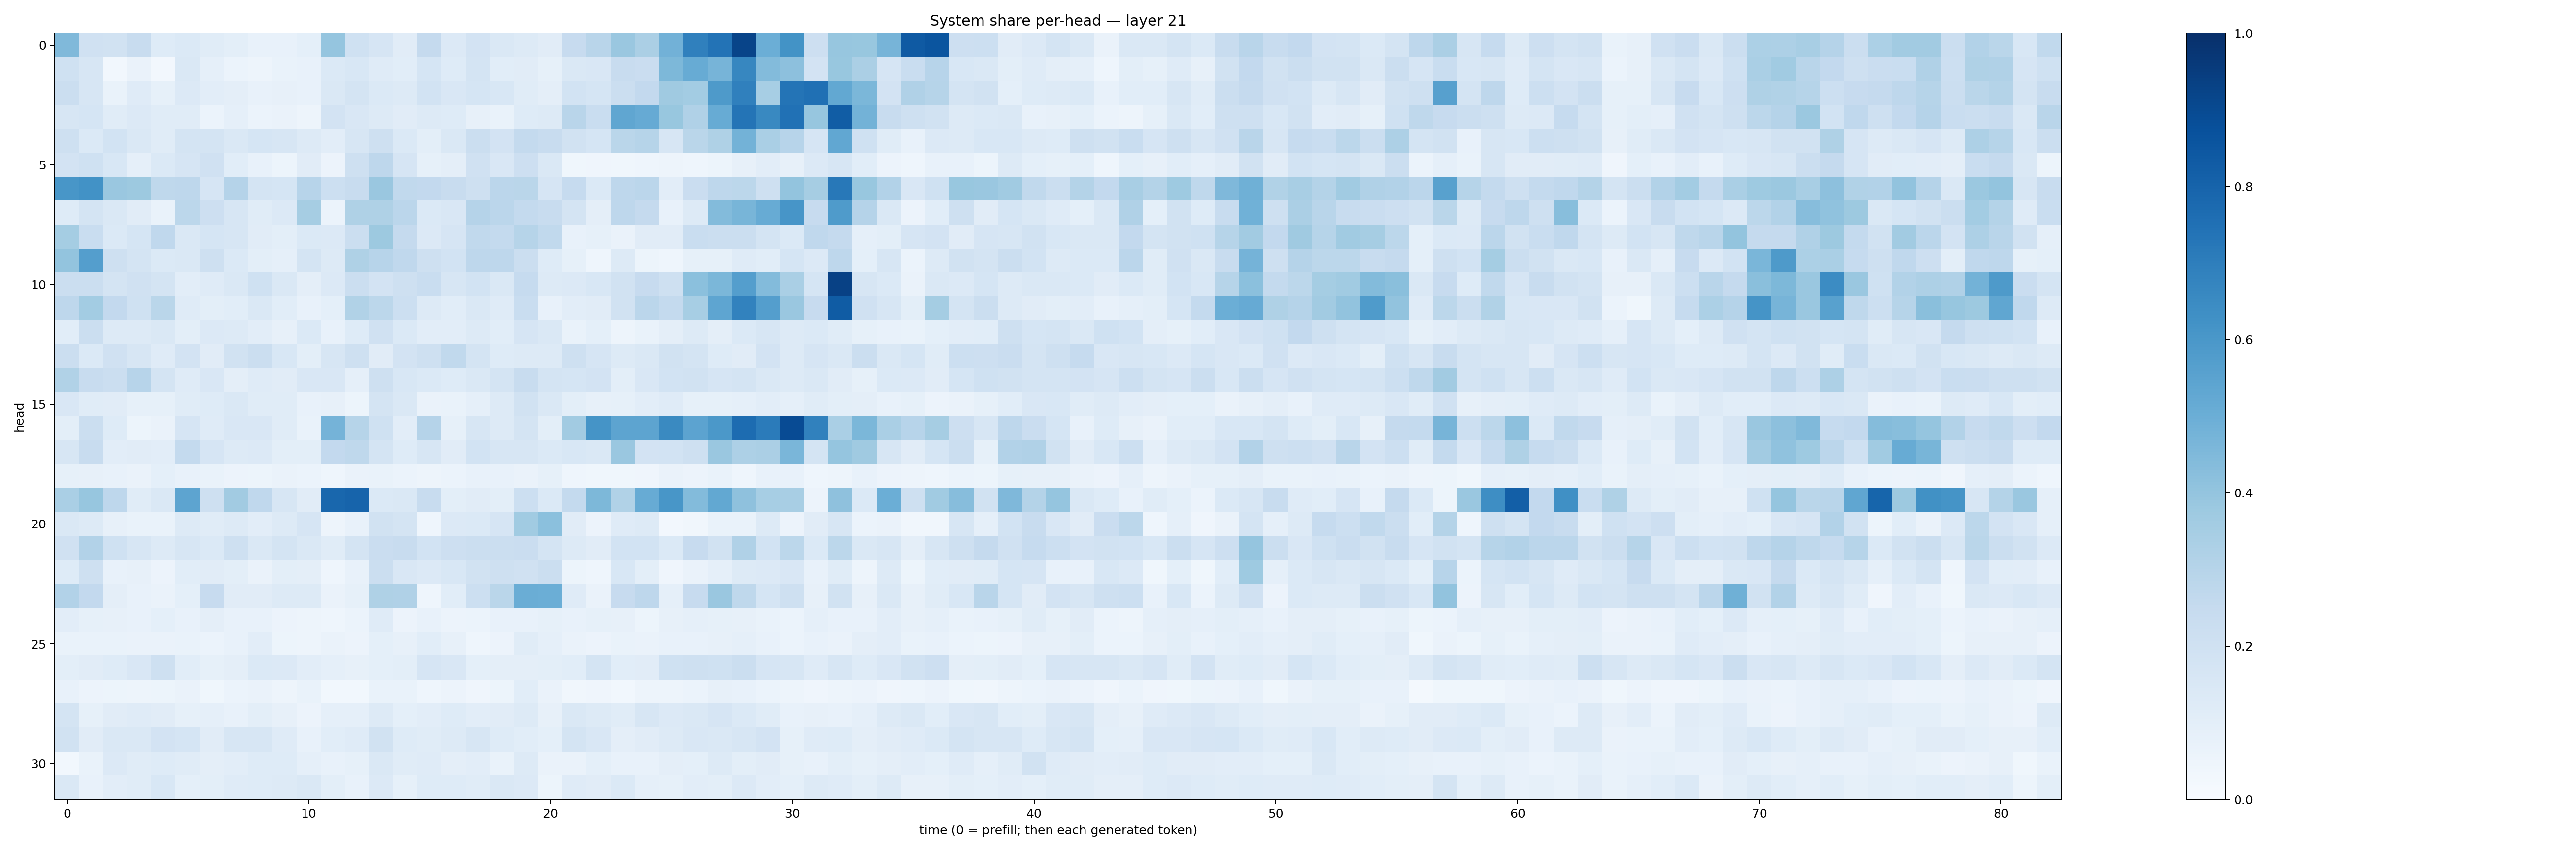

Values plotted in this chart, from the file beside it:
0.4489783, 0.1970025, 0.19207312, 0.2412754, 0.12152744, 0.13954955, 0.1139919, 0.09887436, 0.071131095, 0.070387036, 0.091673374, 0.3979707, 0.19971903, 0.167223, 0.11106222, 0.25140187, 0.13374162, 0.18321463, 0.14367333, 0.13268308, 0.11324073, 0.24490918, 0.29054406, 0.38586757
0.2022, 0.1638, 0.02787, 0.06251, 0.02551, 0.1482, 0.08893, 0.06096, 0.04781, 0.06816, 0.07546, 0.1386, 0.1554, 0.1209, 0.106, 0.1681, 0.1245, 0.1769, 0.1068, 0.1101, 0.08474, 0.1425, 0.1505, 0.2377
0.2213, 0.1596, 0.06719, 0.1208, 0.08351, 0.1366, 0.1026, 0.09406, 0.07429, 0.07831, 0.07747, 0.1484, 0.175, 0.1369, 0.1304, 0.1869, 0.1498, 0.1685, 0.1554, 0.1137, 0.09397, 0.1857, 0.1702, 0.2202
0.164, 0.1689, 0.1153, 0.1331, 0.1142, 0.1133, 0.06162, 0.08754, 0.06046, 0.06273, 0.04933, 0.1834, 0.1502, 0.1267, 0.1131, 0.1304, 0.1214, 0.0815, 0.06663, 0.1211, 0.1253, 0.2917, 0.2321, 0.5328
0.2082, 0.1381, 0.184, 0.141, 0.1172, 0.1787, 0.1762, 0.1457, 0.1708, 0.1625, 0.1319, 0.1049, 0.1603, 0.2039, 0.1403, 0.09975, 0.1452, 0.219, 0.1836, 0.2549, 0.2362, 0.1883, 0.1698, 0.2886
0.1804, 0.2017, 0.1525, 0.08834, 0.1385, 0.1653, 0.1975, 0.1079, 0.07631, 0.05092, 0.1098, 0.05506, 0.2037, 0.2741, 0.1646, 0.08381, 0.09686, 0.1965, 0.1519, 0.2146, 0.1483, 0.03675, 0.04006, 0.03526
0.6042, 0.6225, 0.3858, 0.3782, 0.2723, 0.2761, 0.1654, 0.3011, 0.1777, 0.1682, 0.2961, 0.215, 0.2382, 0.386, 0.2644, 0.2591, 0.2397, 0.2091, 0.2813, 0.2874, 0.1669, 0.2463, 0.1404, 0.2767
0.1242, 0.1785, 0.1467, 0.1111, 0.06644, 0.279, 0.2123, 0.1638, 0.1153, 0.1361, 0.3501, 0.05969, 0.3222, 0.3209, 0.2815, 0.137, 0.1515, 0.3022, 0.2817, 0.2577, 0.2366, 0.1738, 0.09624, 0.2759
0.3521, 0.2333, 0.1404, 0.1683, 0.2666, 0.1474, 0.1715, 0.1584, 0.1095, 0.09969, 0.139, 0.1329, 0.2232, 0.3789, 0.2539, 0.1364, 0.1656, 0.265, 0.2545, 0.2977, 0.264, 0.07409, 0.08535, 0.06417
0.3987, 0.5667, 0.2059, 0.1726, 0.1398, 0.1452, 0.2042, 0.1368, 0.09944, 0.08753, 0.1755, 0.126, 0.3228, 0.2942, 0.2664, 0.2066, 0.1871, 0.2738, 0.2763, 0.2251, 0.125, 0.08329, 0.04511, 0.1291
0.2235, 0.2227, 0.1758, 0.196, 0.1765, 0.1047, 0.1197, 0.145, 0.2025, 0.1469, 0.09525, 0.1346, 0.222, 0.1822, 0.2046, 0.232, 0.1566, 0.184, 0.1438, 0.2484, 0.1254, 0.1346, 0.1542, 0.1907
0.2763, 0.3568, 0.2591, 0.2028, 0.2882, 0.1192, 0.09859, 0.1062, 0.1451, 0.1075, 0.07122, 0.09116, 0.316, 0.2805, 0.2181, 0.1273, 0.109, 0.1434, 0.1205, 0.2313, 0.07794, 0.1044, 0.1124, 0.1898
0.1082, 0.2251, 0.1258, 0.126, 0.1421, 0.09974, 0.1348, 0.1279, 0.1019, 0.07917, 0.1375, 0.07343, 0.1238, 0.1969, 0.1406, 0.1037, 0.1023, 0.1279, 0.1061, 0.1665, 0.1474, 0.06932, 0.09082, 0.04983
0.2245, 0.137, 0.1976, 0.1621, 0.1204, 0.1822, 0.1127, 0.1891, 0.2262, 0.1528, 0.09841, 0.1605, 0.2095, 0.1096, 0.1827, 0.2053, 0.262, 0.1778, 0.1243, 0.1265, 0.1269, 0.2076, 0.1649, 0.1296
0.315, 0.2373, 0.2265, 0.2944, 0.1723, 0.1211, 0.1495, 0.09427, 0.1191, 0.113, 0.1495, 0.152, 0.08669, 0.2109, 0.1529, 0.1391, 0.125, 0.1414, 0.1727, 0.2374, 0.1753, 0.1708, 0.1826, 0.0979
0.1497, 0.1154, 0.1104, 0.08467, 0.08287, 0.1165, 0.1249, 0.1446, 0.1159, 0.1145, 0.07095, 0.0793, 0.05361, 0.1771, 0.1418, 0.06403, 0.06887, 0.08615, 0.1254, 0.1937, 0.1435, 0.1006, 0.08032, 0.08388
0.1011, 0.2244, 0.1235, 0.05183, 0.06612, 0.1652, 0.1187, 0.1503, 0.1495, 0.1134, 0.06788, 0.4758, 0.2969, 0.2009, 0.1054, 0.3021, 0.08485, 0.1633, 0.1296, 0.1765, 0.09876, 0.3609, 0.6145, 0.5391
0.1593, 0.238, 0.105, 0.1124, 0.1054, 0.2571, 0.1674, 0.1251, 0.1364, 0.1001, 0.1002, 0.2596, 0.273, 0.1744, 0.1222, 0.1626, 0.1114, 0.1859, 0.1594, 0.1599, 0.1376, 0.1525, 0.1468, 0.3842
0.08415, 0.07852, 0.07733, 0.06534, 0.09055, 0.07159, 0.06908, 0.05633, 0.05267, 0.06409, 0.06044, 0.04523, 0.06314, 0.06727, 0.0602, 0.05053, 0.05869, 0.07781, 0.07313, 0.06382, 0.08362, 0.0468, 0.03881, 0.03904
0.3377, 0.3918, 0.2753, 0.1137, 0.145, 0.5391, 0.2065, 0.3631, 0.2666, 0.1566, 0.1126, 0.7874, 0.7993, 0.138, 0.1478, 0.2411, 0.09851, 0.111, 0.1006, 0.2186, 0.1369, 0.2561, 0.4547, 0.316
0.1456, 0.1262, 0.07955, 0.06785, 0.06687, 0.1265, 0.117, 0.1301, 0.1051, 0.1286, 0.1655, 0.04767, 0.0728, 0.1896, 0.1786, 0.04559, 0.1351, 0.1372, 0.1644, 0.3671, 0.4187, 0.1121, 0.05819, 0.1183
0.1981, 0.3119, 0.1998, 0.1628, 0.1304, 0.1592, 0.1399, 0.2035, 0.1409, 0.1722, 0.1455, 0.1142, 0.173, 0.229, 0.2354, 0.1847, 0.2142, 0.226, 0.2253, 0.2279, 0.1779, 0.1327, 0.1095, 0.1837
0.1232, 0.2069, 0.07436, 0.08043, 0.05696, 0.1057, 0.111, 0.1004, 0.06528, 0.1013, 0.09439, 0.04646, 0.0754, 0.2202, 0.1523, 0.1361, 0.1553, 0.191, 0.2056, 0.1976, 0.2239, 0.05385, 0.04304, 0.1531
0.3093, 0.2587, 0.09613, 0.07584, 0.06358, 0.09269, 0.2459, 0.1097, 0.1107, 0.1307, 0.1281, 0.06382, 0.08515, 0.3227, 0.3165, 0.04415, 0.1081, 0.2164, 0.287, 0.503, 0.4967, 0.1173, 0.06499, 0.2455
0.1043, 0.08211, 0.08137, 0.07307, 0.09303, 0.07314, 0.09762, 0.07356, 0.07748, 0.05513, 0.04794, 0.0445, 0.05974, 0.1208, 0.05761, 0.07098, 0.05654, 0.05945, 0.07733, 0.07338, 0.08315, 0.07791, 0.08514, 0.08034
0.06683, 0.06981, 0.06837, 0.0631, 0.06273, 0.06878, 0.06068, 0.07553, 0.1034, 0.05276, 0.04995, 0.06316, 0.05707, 0.09228, 0.07853, 0.1075, 0.08043, 0.04468, 0.05672, 0.1134, 0.08849, 0.06376, 0.05511, 0.06868
0.1012, 0.1102, 0.1218, 0.1486, 0.2043, 0.1071, 0.08376, 0.09711, 0.1371, 0.1337, 0.1031, 0.08661, 0.08197, 0.09236, 0.1011, 0.165, 0.1485, 0.09179, 0.09708, 0.0973, 0.101, 0.106, 0.1742, 0.107
0.0734, 0.05838, 0.0526, 0.05046, 0.05362, 0.06273, 0.03698, 0.05872, 0.06295, 0.04943, 0.06935, 0.031, 0.02791, 0.06826, 0.06989, 0.04664, 0.05767, 0.03942, 0.05273, 0.1091, 0.06288, 0.03298, 0.04067, 0.03083
0.1746, 0.08378, 0.1129, 0.1202, 0.111, 0.08593, 0.08719, 0.07591, 0.1006, 0.08178, 0.05571, 0.08961, 0.08689, 0.1307, 0.09258, 0.1028, 0.1212, 0.1037, 0.111, 0.1306, 0.07921, 0.1413, 0.1299, 0.1163
0.1929, 0.1123, 0.1418, 0.1433, 0.1812, 0.17, 0.1129, 0.1565, 0.1614, 0.1193, 0.07792, 0.1065, 0.1179, 0.1904, 0.1223, 0.117, 0.1323, 0.1571, 0.1215, 0.1087, 0.09216, 0.1791, 0.1519, 0.09381
0.02918, 0.06803, 0.1357, 0.1148, 0.1214, 0.1133, 0.09458, 0.1047, 0.1216, 0.1234, 0.08918, 0.07442, 0.08503, 0.1464, 0.1138, 0.1209, 0.09758, 0.1016, 0.06772, 0.1264, 0.0635, 0.06455, 0.09176, 0.07583
0.1458, 0.07084, 0.102, 0.1164, 0.154, 0.09178, 0.0989, 0.1186, 0.1236, 0.1311, 0.1439, 0.09918, 0.07723, 0.1343, 0.08387, 0.1216, 0.1233, 0.1156, 0.1471, 0.1333, 0.0534, 0.1204, 0.1099, 0.1376
